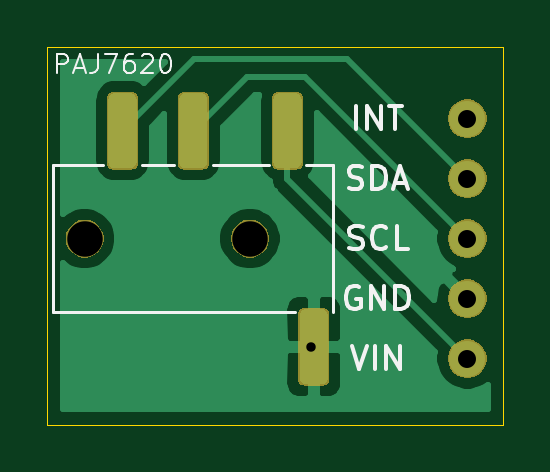
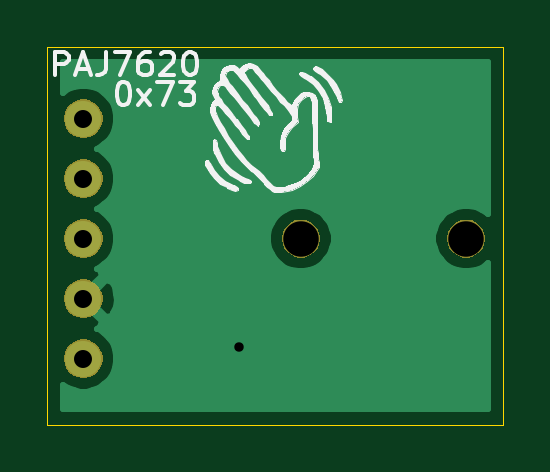
Circuit board: 11 layer files. Board 19.3 x 16.0 mm.
- bottom_copper: epimetheus_paj7620-B_Cu.gbr (8778 bytes)
- bottom_mask: epimetheus_paj7620-B_Mask.gbr (7197 bytes)
- paste: epimetheus_paj7620-B_Paste.gbr (514 bytes)
- bottom_silk: epimetheus_paj7620-B_SilkS.gbr (24915 bytes)
- outline: epimetheus_paj7620-Edge_Cuts.gbr (766 bytes)
- top_copper: epimetheus_paj7620-F_Cu.gbr (21764 bytes)
- top_mask: epimetheus_paj7620-F_Mask.gbr (11117 bytes)
- paste: epimetheus_paj7620-F_Paste.gbr (7788 bytes)
- top_silk: epimetheus_paj7620-F_SilkS.gbr (6391 bytes)
- drill: epimetheus_paj7620-NPTH.drl (328 bytes)
- drill: epimetheus_paj7620-PTH.drl (387 bytes)

=== bottom_copper: epimetheus_paj7620-B_Cu.gbr (8778 bytes, source omitted) ===
=== bottom_mask: epimetheus_paj7620-B_Mask.gbr ===
G04 #@! TF.GenerationSoftware,KiCad,Pcbnew,(5.1.5)-3*
G04 #@! TF.CreationDate,2020-12-21T13:18:25+01:00*
G04 #@! TF.ProjectId,epimetheus_paj7620,6570696d-6574-4686-9575-735f70616a37,rev?*
G04 #@! TF.SameCoordinates,Original*
G04 #@! TF.FileFunction,Soldermask,Bot*
G04 #@! TF.FilePolarity,Negative*
%FSLAX46Y46*%
G04 Gerber Fmt 4.6, Leading zero omitted, Abs format (unit mm)*
G04 Created by KiCad (PCBNEW (5.1.5)-3) date 2020-12-21 13:18:25*
%MOMM*%
%LPD*%
G04 APERTURE LIST*
%ADD10C,0.100000*%
G04 APERTURE END LIST*
D10*
G36*
X179815142Y-35286242D02*
G01*
X179963101Y-35347529D01*
X180096255Y-35436499D01*
X180209501Y-35549745D01*
X180298471Y-35682899D01*
X180359758Y-35830858D01*
X180391000Y-35987925D01*
X180391000Y-36148075D01*
X180359758Y-36305142D01*
X180298471Y-36453101D01*
X180209501Y-36586255D01*
X180096255Y-36699501D01*
X179963101Y-36788471D01*
X179815142Y-36849758D01*
X179658075Y-36881000D01*
X179497925Y-36881000D01*
X179340858Y-36849758D01*
X179192899Y-36788471D01*
X179059745Y-36699501D01*
X178946499Y-36586255D01*
X178857529Y-36453101D01*
X178796242Y-36305142D01*
X178765000Y-36148075D01*
X178765000Y-35987925D01*
X178796242Y-35830858D01*
X178857529Y-35682899D01*
X178946499Y-35549745D01*
X179059745Y-35436499D01*
X179192899Y-35347529D01*
X179340858Y-35286242D01*
X179497925Y-35255000D01*
X179658075Y-35255000D01*
X179815142Y-35286242D01*
G37*
G36*
X179815142Y-32746242D02*
G01*
X179963101Y-32807529D01*
X180096255Y-32896499D01*
X180209501Y-33009745D01*
X180298471Y-33142899D01*
X180359758Y-33290858D01*
X180391000Y-33447925D01*
X180391000Y-33608075D01*
X180359758Y-33765142D01*
X180298471Y-33913101D01*
X180209501Y-34046255D01*
X180096255Y-34159501D01*
X179963101Y-34248471D01*
X179815142Y-34309758D01*
X179658075Y-34341000D01*
X179497925Y-34341000D01*
X179340858Y-34309758D01*
X179192899Y-34248471D01*
X179059745Y-34159501D01*
X178946499Y-34046255D01*
X178857529Y-33913101D01*
X178796242Y-33765142D01*
X178765000Y-33608075D01*
X178765000Y-33447925D01*
X178796242Y-33290858D01*
X178857529Y-33142899D01*
X178946499Y-33009745D01*
X179059745Y-32896499D01*
X179192899Y-32807529D01*
X179340858Y-32746242D01*
X179497925Y-32715000D01*
X179658075Y-32715000D01*
X179815142Y-32746242D01*
G37*
G36*
X179815142Y-30206242D02*
G01*
X179963101Y-30267529D01*
X180096255Y-30356499D01*
X180209501Y-30469745D01*
X180298471Y-30602899D01*
X180359758Y-30750858D01*
X180391000Y-30907925D01*
X180391000Y-31068075D01*
X180359758Y-31225142D01*
X180298471Y-31373101D01*
X180209501Y-31506255D01*
X180096255Y-31619501D01*
X179963101Y-31708471D01*
X179815142Y-31769758D01*
X179658075Y-31801000D01*
X179497925Y-31801000D01*
X179340858Y-31769758D01*
X179192899Y-31708471D01*
X179059745Y-31619501D01*
X178946499Y-31506255D01*
X178857529Y-31373101D01*
X178796242Y-31225142D01*
X178765000Y-31068075D01*
X178765000Y-30907925D01*
X178796242Y-30750858D01*
X178857529Y-30602899D01*
X178946499Y-30469745D01*
X179059745Y-30356499D01*
X179192899Y-30267529D01*
X179340858Y-30206242D01*
X179497925Y-30175000D01*
X179658075Y-30175000D01*
X179815142Y-30206242D01*
G37*
G36*
X170606642Y-30217781D02*
G01*
X170752414Y-30278162D01*
X170752416Y-30278163D01*
X170883608Y-30365822D01*
X170995178Y-30477392D01*
X171079038Y-30602899D01*
X171082838Y-30608586D01*
X171143219Y-30754358D01*
X171174000Y-30909107D01*
X171174000Y-31066893D01*
X171143219Y-31221642D01*
X171082838Y-31367414D01*
X171082837Y-31367416D01*
X170995178Y-31498608D01*
X170883608Y-31610178D01*
X170752416Y-31697837D01*
X170752415Y-31697838D01*
X170752414Y-31697838D01*
X170606642Y-31758219D01*
X170451893Y-31789000D01*
X170294107Y-31789000D01*
X170139358Y-31758219D01*
X169993586Y-31697838D01*
X169993585Y-31697838D01*
X169993584Y-31697837D01*
X169862392Y-31610178D01*
X169750822Y-31498608D01*
X169663163Y-31367416D01*
X169663162Y-31367414D01*
X169602781Y-31221642D01*
X169572000Y-31066893D01*
X169572000Y-30909107D01*
X169602781Y-30754358D01*
X169663162Y-30608586D01*
X169666962Y-30602899D01*
X169750822Y-30477392D01*
X169862392Y-30365822D01*
X169993584Y-30278163D01*
X169993586Y-30278162D01*
X170139358Y-30217781D01*
X170294107Y-30187000D01*
X170451893Y-30187000D01*
X170606642Y-30217781D01*
G37*
G36*
X163606642Y-30217781D02*
G01*
X163752414Y-30278162D01*
X163752416Y-30278163D01*
X163883608Y-30365822D01*
X163995178Y-30477392D01*
X164079038Y-30602899D01*
X164082838Y-30608586D01*
X164143219Y-30754358D01*
X164174000Y-30909107D01*
X164174000Y-31066893D01*
X164143219Y-31221642D01*
X164082838Y-31367414D01*
X164082837Y-31367416D01*
X163995178Y-31498608D01*
X163883608Y-31610178D01*
X163752416Y-31697837D01*
X163752415Y-31697838D01*
X163752414Y-31697838D01*
X163606642Y-31758219D01*
X163451893Y-31789000D01*
X163294107Y-31789000D01*
X163139358Y-31758219D01*
X162993586Y-31697838D01*
X162993585Y-31697838D01*
X162993584Y-31697837D01*
X162862392Y-31610178D01*
X162750822Y-31498608D01*
X162663163Y-31367416D01*
X162663162Y-31367414D01*
X162602781Y-31221642D01*
X162572000Y-31066893D01*
X162572000Y-30909107D01*
X162602781Y-30754358D01*
X162663162Y-30608586D01*
X162666962Y-30602899D01*
X162750822Y-30477392D01*
X162862392Y-30365822D01*
X162993584Y-30278163D01*
X162993586Y-30278162D01*
X163139358Y-30217781D01*
X163294107Y-30187000D01*
X163451893Y-30187000D01*
X163606642Y-30217781D01*
G37*
G36*
X179815142Y-27666242D02*
G01*
X179963101Y-27727529D01*
X180096255Y-27816499D01*
X180209501Y-27929745D01*
X180298471Y-28062899D01*
X180359758Y-28210858D01*
X180391000Y-28367925D01*
X180391000Y-28528075D01*
X180359758Y-28685142D01*
X180298471Y-28833101D01*
X180209501Y-28966255D01*
X180096255Y-29079501D01*
X179963101Y-29168471D01*
X179815142Y-29229758D01*
X179658075Y-29261000D01*
X179497925Y-29261000D01*
X179340858Y-29229758D01*
X179192899Y-29168471D01*
X179059745Y-29079501D01*
X178946499Y-28966255D01*
X178857529Y-28833101D01*
X178796242Y-28685142D01*
X178765000Y-28528075D01*
X178765000Y-28367925D01*
X178796242Y-28210858D01*
X178857529Y-28062899D01*
X178946499Y-27929745D01*
X179059745Y-27816499D01*
X179192899Y-27727529D01*
X179340858Y-27666242D01*
X179497925Y-27635000D01*
X179658075Y-27635000D01*
X179815142Y-27666242D01*
G37*
G36*
X179815142Y-25126242D02*
G01*
X179963101Y-25187529D01*
X180096255Y-25276499D01*
X180209501Y-25389745D01*
X180298471Y-25522899D01*
X180359758Y-25670858D01*
X180391000Y-25827925D01*
X180391000Y-25988075D01*
X180359758Y-26145142D01*
X180298471Y-26293101D01*
X180209501Y-26426255D01*
X180096255Y-26539501D01*
X179963101Y-26628471D01*
X179815142Y-26689758D01*
X179658075Y-26721000D01*
X179497925Y-26721000D01*
X179340858Y-26689758D01*
X179192899Y-26628471D01*
X179059745Y-26539501D01*
X178946499Y-26426255D01*
X178857529Y-26293101D01*
X178796242Y-26145142D01*
X178765000Y-25988075D01*
X178765000Y-25827925D01*
X178796242Y-25670858D01*
X178857529Y-25522899D01*
X178946499Y-25389745D01*
X179059745Y-25276499D01*
X179192899Y-25187529D01*
X179340858Y-25126242D01*
X179497925Y-25095000D01*
X179658075Y-25095000D01*
X179815142Y-25126242D01*
G37*
M02*

=== paste: epimetheus_paj7620-B_Paste.gbr ===
G04 #@! TF.GenerationSoftware,KiCad,Pcbnew,(5.1.5)-3*
G04 #@! TF.CreationDate,2020-12-21T13:18:25+01:00*
G04 #@! TF.ProjectId,epimetheus_paj7620,6570696d-6574-4686-9575-735f70616a37,rev?*
G04 #@! TF.SameCoordinates,Original*
G04 #@! TF.FileFunction,Paste,Bot*
G04 #@! TF.FilePolarity,Positive*
%FSLAX46Y46*%
G04 Gerber Fmt 4.6, Leading zero omitted, Abs format (unit mm)*
G04 Created by KiCad (PCBNEW (5.1.5)-3) date 2020-12-21 13:18:25*
%MOMM*%
%LPD*%
G04 APERTURE LIST*
G04 APERTURE END LIST*
M02*

=== bottom_silk: epimetheus_paj7620-B_SilkS.gbr (24915 bytes, source omitted) ===
=== outline: epimetheus_paj7620-Edge_Cuts.gbr ===
G04 #@! TF.GenerationSoftware,KiCad,Pcbnew,(5.1.5)-3*
G04 #@! TF.CreationDate,2020-12-21T13:18:25+01:00*
G04 #@! TF.ProjectId,epimetheus_paj7620,6570696d-6574-4686-9575-735f70616a37,rev?*
G04 #@! TF.SameCoordinates,Original*
G04 #@! TF.FileFunction,Profile,NP*
%FSLAX46Y46*%
G04 Gerber Fmt 4.6, Leading zero omitted, Abs format (unit mm)*
G04 Created by KiCad (PCBNEW (5.1.5)-3) date 2020-12-21 13:18:25*
%MOMM*%
%LPD*%
G04 APERTURE LIST*
%ADD10C,0.050000*%
G04 APERTURE END LIST*
D10*
X181102000Y-22860000D02*
X180848000Y-22860000D01*
X181102000Y-38862000D02*
X181102000Y-22860000D01*
X161798000Y-38862000D02*
X181102000Y-38862000D01*
X161798000Y-22860000D02*
X161798000Y-38862000D01*
X180848000Y-22860000D02*
X161798000Y-22860000D01*
M02*

=== top_copper: epimetheus_paj7620-F_Cu.gbr (21764 bytes, source omitted) ===
=== top_mask: epimetheus_paj7620-F_Mask.gbr (11117 bytes, source omitted) ===
=== paste: epimetheus_paj7620-F_Paste.gbr (7788 bytes, source omitted) ===
=== top_silk: epimetheus_paj7620-F_SilkS.gbr ===
G04 #@! TF.GenerationSoftware,KiCad,Pcbnew,(5.1.5)-3*
G04 #@! TF.CreationDate,2020-12-21T13:18:25+01:00*
G04 #@! TF.ProjectId,epimetheus_paj7620,6570696d-6574-4686-9575-735f70616a37,rev?*
G04 #@! TF.SameCoordinates,Original*
G04 #@! TF.FileFunction,Legend,Top*
G04 #@! TF.FilePolarity,Positive*
%FSLAX46Y46*%
G04 Gerber Fmt 4.6, Leading zero omitted, Abs format (unit mm)*
G04 Created by KiCad (PCBNEW (5.1.5)-3) date 2020-12-21 13:18:25*
%MOMM*%
%LPD*%
G04 APERTURE LIST*
%ADD10C,0.100000*%
%ADD11C,0.120000*%
%ADD12C,0.150000*%
G04 APERTURE END LIST*
D10*
X162211047Y-23983904D02*
X162211047Y-23183904D01*
X162515809Y-23183904D01*
X162592000Y-23222000D01*
X162630095Y-23260095D01*
X162668190Y-23336285D01*
X162668190Y-23450571D01*
X162630095Y-23526761D01*
X162592000Y-23564857D01*
X162515809Y-23602952D01*
X162211047Y-23602952D01*
X162972952Y-23755333D02*
X163353904Y-23755333D01*
X162896761Y-23983904D02*
X163163428Y-23183904D01*
X163430095Y-23983904D01*
X163925333Y-23183904D02*
X163925333Y-23755333D01*
X163887238Y-23869619D01*
X163811047Y-23945809D01*
X163696761Y-23983904D01*
X163620571Y-23983904D01*
X164230095Y-23183904D02*
X164763428Y-23183904D01*
X164420571Y-23983904D01*
X165411047Y-23183904D02*
X165258666Y-23183904D01*
X165182476Y-23222000D01*
X165144380Y-23260095D01*
X165068190Y-23374380D01*
X165030095Y-23526761D01*
X165030095Y-23831523D01*
X165068190Y-23907714D01*
X165106285Y-23945809D01*
X165182476Y-23983904D01*
X165334857Y-23983904D01*
X165411047Y-23945809D01*
X165449142Y-23907714D01*
X165487238Y-23831523D01*
X165487238Y-23641047D01*
X165449142Y-23564857D01*
X165411047Y-23526761D01*
X165334857Y-23488666D01*
X165182476Y-23488666D01*
X165106285Y-23526761D01*
X165068190Y-23564857D01*
X165030095Y-23641047D01*
X165792000Y-23260095D02*
X165830095Y-23222000D01*
X165906285Y-23183904D01*
X166096761Y-23183904D01*
X166172952Y-23222000D01*
X166211047Y-23260095D01*
X166249142Y-23336285D01*
X166249142Y-23412476D01*
X166211047Y-23526761D01*
X165753904Y-23983904D01*
X166249142Y-23983904D01*
X166744380Y-23183904D02*
X166820571Y-23183904D01*
X166896761Y-23222000D01*
X166934857Y-23260095D01*
X166972952Y-23336285D01*
X167011047Y-23488666D01*
X167011047Y-23679142D01*
X166972952Y-23831523D01*
X166934857Y-23907714D01*
X166896761Y-23945809D01*
X166820571Y-23983904D01*
X166744380Y-23983904D01*
X166668190Y-23945809D01*
X166630095Y-23907714D01*
X166592000Y-23831523D01*
X166553904Y-23679142D01*
X166553904Y-23488666D01*
X166592000Y-23336285D01*
X166630095Y-23260095D01*
X166668190Y-23222000D01*
X166744380Y-23183904D01*
D11*
X162052000Y-27888000D02*
X162052000Y-34088000D01*
X173873000Y-34088000D02*
X173873000Y-27888000D01*
X162052000Y-27888000D02*
X164148000Y-27888000D01*
X165798000Y-27888000D02*
X167148000Y-27888000D01*
X168798000Y-27888000D02*
X171198000Y-27888000D01*
X172748000Y-27888000D02*
X173873000Y-27888000D01*
X172298000Y-34088000D02*
X162052000Y-34088000D01*
D12*
X174863238Y-26360380D02*
X174863238Y-25360380D01*
X175339428Y-26360380D02*
X175339428Y-25360380D01*
X175910857Y-26360380D01*
X175910857Y-25360380D01*
X176244190Y-25360380D02*
X176815619Y-25360380D01*
X176529904Y-26360380D02*
X176529904Y-25360380D01*
X174553714Y-28852761D02*
X174696571Y-28900380D01*
X174934666Y-28900380D01*
X175029904Y-28852761D01*
X175077523Y-28805142D01*
X175125142Y-28709904D01*
X175125142Y-28614666D01*
X175077523Y-28519428D01*
X175029904Y-28471809D01*
X174934666Y-28424190D01*
X174744190Y-28376571D01*
X174648952Y-28328952D01*
X174601333Y-28281333D01*
X174553714Y-28186095D01*
X174553714Y-28090857D01*
X174601333Y-27995619D01*
X174648952Y-27948000D01*
X174744190Y-27900380D01*
X174982285Y-27900380D01*
X175125142Y-27948000D01*
X175553714Y-28900380D02*
X175553714Y-27900380D01*
X175791809Y-27900380D01*
X175934666Y-27948000D01*
X176029904Y-28043238D01*
X176077523Y-28138476D01*
X176125142Y-28328952D01*
X176125142Y-28471809D01*
X176077523Y-28662285D01*
X176029904Y-28757523D01*
X175934666Y-28852761D01*
X175791809Y-28900380D01*
X175553714Y-28900380D01*
X176506095Y-28614666D02*
X176982285Y-28614666D01*
X176410857Y-28900380D02*
X176744190Y-27900380D01*
X177077523Y-28900380D01*
X174577523Y-31392761D02*
X174720380Y-31440380D01*
X174958476Y-31440380D01*
X175053714Y-31392761D01*
X175101333Y-31345142D01*
X175148952Y-31249904D01*
X175148952Y-31154666D01*
X175101333Y-31059428D01*
X175053714Y-31011809D01*
X174958476Y-30964190D01*
X174768000Y-30916571D01*
X174672761Y-30868952D01*
X174625142Y-30821333D01*
X174577523Y-30726095D01*
X174577523Y-30630857D01*
X174625142Y-30535619D01*
X174672761Y-30488000D01*
X174768000Y-30440380D01*
X175006095Y-30440380D01*
X175148952Y-30488000D01*
X176148952Y-31345142D02*
X176101333Y-31392761D01*
X175958476Y-31440380D01*
X175863238Y-31440380D01*
X175720380Y-31392761D01*
X175625142Y-31297523D01*
X175577523Y-31202285D01*
X175529904Y-31011809D01*
X175529904Y-30868952D01*
X175577523Y-30678476D01*
X175625142Y-30583238D01*
X175720380Y-30488000D01*
X175863238Y-30440380D01*
X175958476Y-30440380D01*
X176101333Y-30488000D01*
X176148952Y-30535619D01*
X177053714Y-31440380D02*
X176577523Y-31440380D01*
X176577523Y-30440380D01*
X175006095Y-33028000D02*
X174910857Y-32980380D01*
X174768000Y-32980380D01*
X174625142Y-33028000D01*
X174529904Y-33123238D01*
X174482285Y-33218476D01*
X174434666Y-33408952D01*
X174434666Y-33551809D01*
X174482285Y-33742285D01*
X174529904Y-33837523D01*
X174625142Y-33932761D01*
X174768000Y-33980380D01*
X174863238Y-33980380D01*
X175006095Y-33932761D01*
X175053714Y-33885142D01*
X175053714Y-33551809D01*
X174863238Y-33551809D01*
X175482285Y-33980380D02*
X175482285Y-32980380D01*
X176053714Y-33980380D01*
X176053714Y-32980380D01*
X176529904Y-33980380D02*
X176529904Y-32980380D01*
X176768000Y-32980380D01*
X176910857Y-33028000D01*
X177006095Y-33123238D01*
X177053714Y-33218476D01*
X177101333Y-33408952D01*
X177101333Y-33551809D01*
X177053714Y-33742285D01*
X177006095Y-33837523D01*
X176910857Y-33932761D01*
X176768000Y-33980380D01*
X176529904Y-33980380D01*
X174672761Y-35520380D02*
X175006095Y-36520380D01*
X175339428Y-35520380D01*
X175672761Y-36520380D02*
X175672761Y-35520380D01*
X176148952Y-36520380D02*
X176148952Y-35520380D01*
X176720380Y-36520380D01*
X176720380Y-35520380D01*
M02*

=== drill: epimetheus_paj7620-NPTH.drl ===
M48
; DRILL file {KiCad (5.1.5)-3} date 21/12/2020 13:18:27
; FORMAT={-:-/ absolute / inch / decimal}
; #@! TF.CreationDate,2020-12-21T13:18:27+01:00
; #@! TF.GenerationSoftware,Kicad,Pcbnew,(5.1.5)-3
; #@! TF.FileFunction,NonPlated,1,2,NPTH
FMAT,2
INCH
T1C0.0591
%
G90
G05
T1
X6.432Y-1.22
X6.7076Y-1.22
T0
M30

=== drill: epimetheus_paj7620-PTH.drl ===
M48
; DRILL file {KiCad (5.1.5)-3} date 21/12/2020 13:18:27
; FORMAT={-:-/ absolute / inch / decimal}
; #@! TF.CreationDate,2020-12-21T13:18:27+01:00
; #@! TF.GenerationSoftware,Kicad,Pcbnew,(5.1.5)-3
; #@! TF.FileFunction,Plated,1,2,PTH
FMAT,2
INCH
T1C0.0157
T2C0.0300
%
G90
G05
T1
X6.81Y-1.4
T2
X7.07Y-1.02
X7.07Y-1.12
X7.07Y-1.22
X7.07Y-1.32
X7.07Y-1.42
T0
M30

